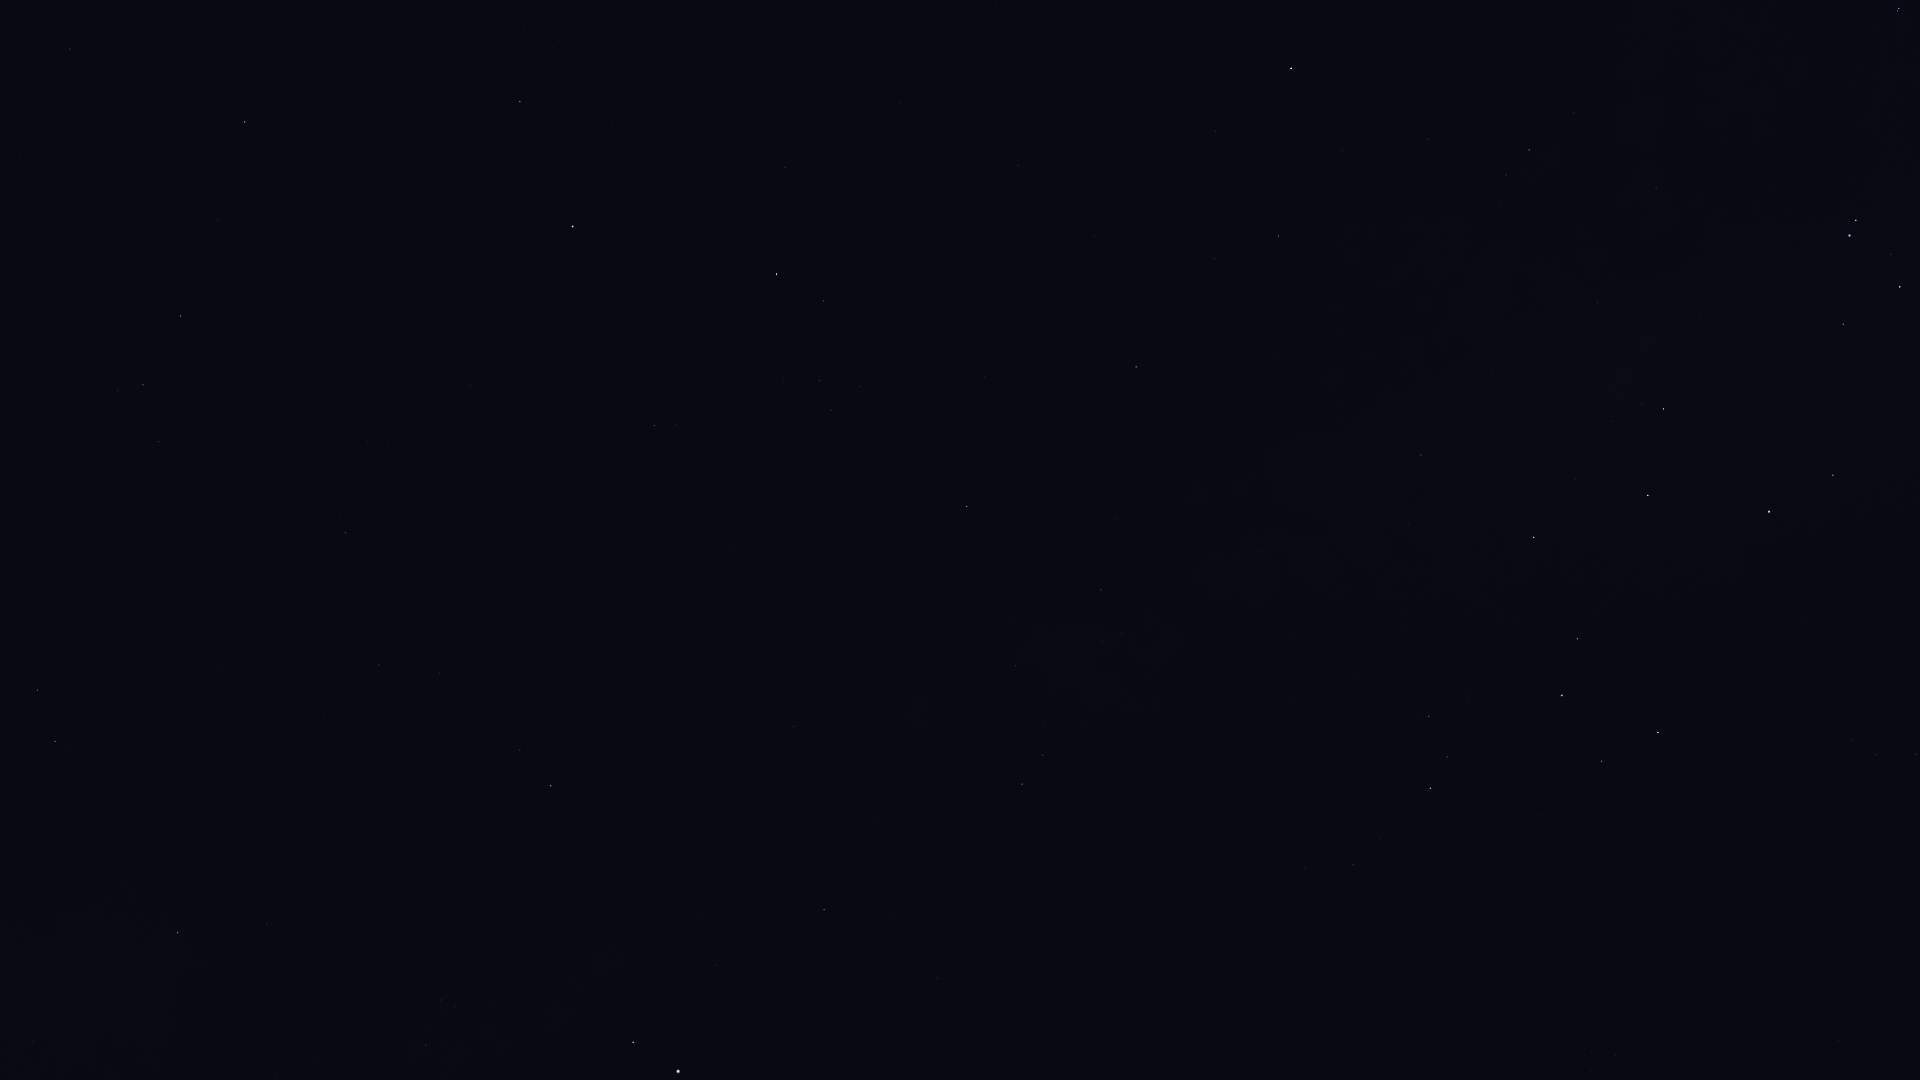

The data file committed next to this chart (first rows):
Star_ID, Name, X, Y
82514, Xamidimura, 1899, 8
82545, Pipirima, 1898, 11
83207, HIP 83207, 70, 49
84012, Sabik, 1291, 68
84345, Rasalgethi, 520, 101
84379, Sarin, 245, 122
84405, Guniibuu, 1574, 113
84880, HIP 84880, 1215, 131
85693, Maasym, 218, 219
85696, Lesath, 1856, 220
85755, HIP 85755, 1500, 204
85927, Shaula, 1850, 235
86032, Rasalhague, 573, 226
86263, HIP 86263, 1278, 236
86565, HIP 86565, 1214, 258
86742, Cebalrai, 777, 274
86974, HIP 86974, 181, 316
87072, HIP 87072, 1597, 303
87261, Fuyue, 1843, 324
87933, HIP 87933, 143, 385
88048, HIP 88048, 1136, 367
88414, Pincoya, 1615, 393
88635, Alnasl, 1663, 409
88670, HIP 88670, 1100, 411
88794, HIP 88794, 158, 441
89341, Polis, 1421, 455
89931, Kaus Media, 1648, 495
90004, Alasia, 1191, 506
90185, Kaus Australis, 1769, 512
90441, HIP 90441, 890, 544
90496, Kaus Borealis, 1534, 537
90595, HIP 90595, 1258, 550
90887, HIP 90887, 1915, 553
91117, HIP 91117, 1101, 590
91875, HIP 91875, 1879, 615
92175, HIP 92175, 1016, 666
92202, HIP 92202, 1040, 667
92420, Sheliak, 37, 690
92761, Ainalrami, 1470, 693
92814, HIP 92814, 1288, 704
92855, Nunki, 1562, 695
92895, Kaveh, 792, 723
92946, Alya, 794, 726
92989, HIP 92989, 1856, 686
93085, HIP 93085, 1429, 716
93174, HIP 93174, 1850, 698
93194, Sulafat, 55, 741
93506, Ascella, 1658, 732
93683, HIP 93683, 1447, 757
93747, Okab, 551, 786
93825, HIP 93825, 1852, 740
94114, Meridiana, 1876, 755
94141, Albaldah, 1430, 788
94160, HIP 94160, 1916, 754
94645, Gumala, 1514, 817
94820, HIP 94820, 1380, 839
95124, Belel, 1502, 851
95168, HIP 95168, 1353, 865
95262, Sika, 1748, 841
95771, Anser, 267, 924
... 10 more rows
